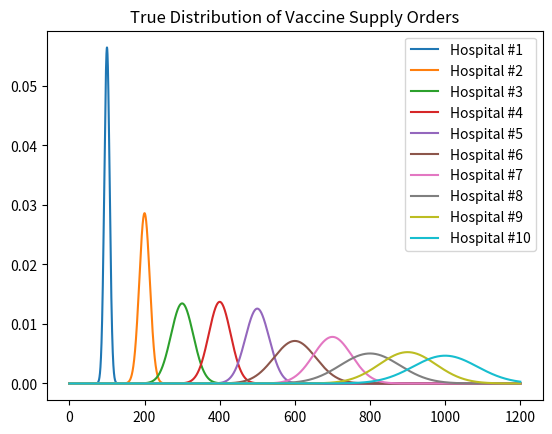
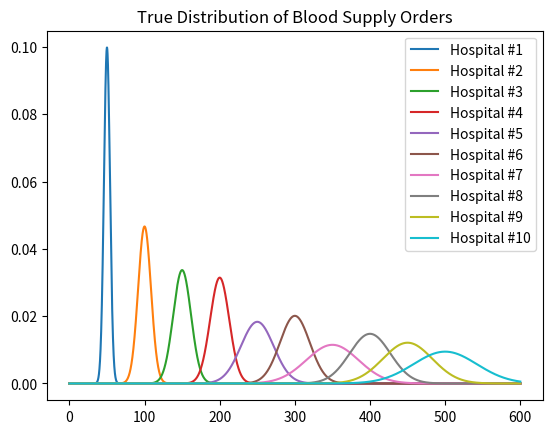

The script that saved these images, in order: (Note: this script raises an exception after producing the figures.)
import numpy as np
from scipy.stats import norm
import random
from itertools import chain, combinations
import csv
import timeit
import os

# for plotting
import matplotlib.pyplot as plt
from matplotlib.offsetbox import TextArea, DrawingArea, OffsetImage, AnnotationBbox
import matplotlib.image as mpimg

class Final_Project:
    def __init__(self):
        self.NUM_HOSPITALS = 10
        self.MAX_DIM = 10

        # For Q-learning
        self.NUM_EPOCHS = 100
        self.N_SAMPLES = 5
        self.lr = .1
        self.DISCOUNT_FACTOR = .95 #.95 for small and large, 1 for medium

        # For the reward function
        self.DISTANCE_WEIGHT = 0.5
        self.DISTANCE_SCALE = 25
        self.URGENCY_WEIGHT = 0.5
        self.URGENCY_SCALE = .15
    
        # Stores a mapping from every state to an index (integer)
        self.state_to_index = dict()

        # Stores the coordinates for a given hospital
        # Note: hospitals start at 1, 0 refers to starting location [states list]
        self.hospital_to_coord = dict() 

        # Stores our true distributions for blood and vaccines
        self.true_hospital_to_blood_dist = dict()
        self.true_hospital_to_vaccine_dist = dict()

        # Stores our learned distributions for blood and vaccines
        self.hospital_to_blood_dist = dict()
        self.hospital_to_vaccine_dist = dict()

        FOLDER_NAME_PREFIX = f"epochs:{self.NUM_EPOCHS}_lr:{self.lr}_discount:{self.DISCOUNT_FACTOR}_distanceWeight:{self.DISTANCE_WEIGHT}_distanceScale:{self.DISTANCE_SCALE}_urgencyWeight:{self.URGENCY_WEIGHT}_urgencyScale:{self.URGENCY_SCALE}"

        if not os.path.exists(FOLDER_NAME_PREFIX):
            os.makedirs(FOLDER_NAME_PREFIX)

        # Generated dataset file name from generate_dataset()
        self.FILE_NAME_DATASET = f"{FOLDER_NAME_PREFIX}/dataset.csv"

        # Generated policy file name from q_learning()
        self.FILE_NAME_POLICY = f"{FOLDER_NAME_PREFIX}/policy.policy" # AKA the policy file

        # Generated Q matrix from q_learning()
        self.FILE_NAME_Q_MATRIX = f"{FOLDER_NAME_PREFIX}/q_matrix.csv"

        # Generated state to index dictionary from generate_dataset()
        self.FILE_NAME_STATE_TO_INDEX = f"{FOLDER_NAME_PREFIX}/state_to_index.csv"

        # Generated true distributions for blood from generate_dataset()
        self.FILE_NAME_TRUE_HOSPITAL_TO_BLOOD_DIST = f"{FOLDER_NAME_PREFIX}/true_blood_data"

        if not os.path.exists(self.FILE_NAME_TRUE_HOSPITAL_TO_BLOOD_DIST):
            os.makedirs(self.FILE_NAME_TRUE_HOSPITAL_TO_BLOOD_DIST)

        # Generated true distributions for vaccine from generate_dataset()
        self.FILE_NAME_TRUE_HOSPITAL_TO_VACCINE_DIST = f"{FOLDER_NAME_PREFIX}/true_vaccine_data"

        if not os.path.exists(self.FILE_NAME_TRUE_HOSPITAL_TO_VACCINE_DIST):
            os.makedirs(self.FILE_NAME_TRUE_HOSPITAL_TO_VACCINE_DIST)

        # Generated learned distributions for blood from generate_dataset()
        self.FILE_NAME_HOSPITAL_TO_BLOOD_DIST = f"{FOLDER_NAME_PREFIX}/learned_hospital_to_blood_dist.csv"

        # Generated learned distributions for vaccine from generate_dataset()
        self.FILE_NAME_HOSPITAL_TO_VACCINE_DIST = f"{FOLDER_NAME_PREFIX}/learned_hospital_to_vaccine_dist.csv"

        # Generated route from Q-learning
        self.FILE_NAME_ROUTE_AND_REWARD = f'{FOLDER_NAME_PREFIX}/route_and_reward.txt'

        # Generated drone path png
        self.FILE_NAME_DRONE_PNG = f'drone.png'

        # Generated lastest drone route png
        self.FILE_NAME_LATEST_DRONE_ROUTE = f'{FOLDER_NAME_PREFIX}/latestDroneRoute.png'

        # Final route
        self.final_route = None
        
        # Set random seeds for math and numpy functions for deterministic results
        random.seed(50)
        np.random.seed(50)

    ###################################################################################
    ############################### REWARD FUNCTION####################################
    ###################################################################################
    def reward(self, curr_state, next_state):
        curr_grid_location = np.array(self.hospital_to_coord[curr_state[0]])
        next_grid_location = np.array(self.hospital_to_coord[next_state[0]])
        distance_comp = int(self.DISTANCE_SCALE / np.linalg.norm (curr_grid_location - next_grid_location))

        num_visited_nodes = len(curr_state[1]) + 1
        blood_pred = self.hospital_to_blood_dist[next_state[0]][0]
        vaccine_pred = self.hospital_to_vaccine_dist[next_state[0]][0]
        urgency_comp = (self.URGENCY_SCALE/num_visited_nodes) * (blood_pred + vaccine_pred)

        final_reward = self.DISTANCE_WEIGHT * distance_comp + self.URGENCY_WEIGHT * urgency_comp
        return final_reward

    # OLD REWARD FUNCTION OF ONLY EUCLIDEAN DISTANCE
    # def reward(self, curr_state, next_state):
    #     curr_grid_location = np.array(self.hospital_to_coord[curr_state[0]])
    #     next_grid_location = np.array(self.hospital_to_coord[next_state[0]])
    #     return int(25 / np.linalg.norm (curr_grid_location - next_grid_location))


    ###################################################################################
    ############################### GENERATE DATASET ##################################
    ###################################################################################
    def generate_dataset(self):
        def powerset(s):
            return chain.from_iterable(combinations(s, r) for r in range(len(s) + 1))

        # # Generate true distributions of weekly hospital orders

        blood_distrs = list()
        vaccine_distrs = list()

        # denotes the x-axis range
        blood_data = np.arange(0, 600, 0.01)
        vaccine_data = np.arange(0, 1200, 0.01)

        fig_blood, ax_blood = plt.subplots()
        fig_vaccine, ax_vaccine = plt.subplots()

        for i in range(1, self.NUM_HOSPITALS+1):
            mu_blood, sigma_blood = i*50, random.uniform(3*i, 5*i)
            mu_vaccine, sigma_vaccine = i*100, random.uniform(6*i, 10*i)

            self.true_hospital_to_blood_dist[i] = (mu_blood, sigma_blood)
            self.true_hospital_to_vaccine_dist[i] = (mu_vaccine, sigma_vaccine)

            print(f'Blood -> Hospital {i}: {mu_blood}, {sigma_blood}')
            print(f'Vaccine -> Hospital {i}: {mu_vaccine}, {sigma_vaccine}')
            blood_samples = np.random.normal(mu_blood, sigma_blood, self.N_SAMPLES)
            vaccine_samples = np.random.normal(mu_vaccine, sigma_vaccine, self.N_SAMPLES)

            blood_distrs.append(np.rint(blood_samples)) # round to nearest integer
            vaccine_distrs.append(np.rint(vaccine_samples))

            ax_blood.plot(blood_data, norm.pdf(blood_data, scale=sigma_blood, loc=mu_blood), label=f"Hospital #{i}")
            ax_vaccine.plot(vaccine_data, norm.pdf(vaccine_data, scale=sigma_vaccine, loc=mu_vaccine), label=f"Hospital #{i}")

        ax_blood.set_title('True Distribution of Blood Supply Orders')
        ax_blood.legend(loc='best', frameon=True)

        ax_vaccine.set_title('True Distribution of Vaccine Supply Orders')
        ax_vaccine.legend(loc='best', frameon=True)

        # Save hospital past order data, 1 file per hospital
        for i in range(0, self.NUM_HOSPITALS):
            np.savetxt(f'{self.FILE_NAME_TRUE_HOSPITAL_TO_BLOOD_DIST}/hospital{i+1}.txt', blood_distrs[i])
            np.savetxt(f'{self.FILE_NAME_TRUE_HOSPITAL_TO_VACCINE_DIST}/hospital{i+1}.txt', vaccine_distrs[i])

        # For every hospital, learn a distribution
        for i in range(0, self.NUM_HOSPITALS):
            blood_mean, blood_std = norm.fit(blood_distrs[i][:])
            self.hospital_to_blood_dist[i+1] = (blood_mean, blood_std)

            vaccine_mean, vaccine_std = norm.fit(vaccine_distrs[i][:])
            self.hospital_to_vaccine_dist[i+1] = (vaccine_mean, vaccine_std)

        w = csv.writer(open(self.FILE_NAME_HOSPITAL_TO_BLOOD_DIST , "w"))
        for key, value in self.hospital_to_blood_dist.items():
            w.writerow([key, value])

        w = csv.writer(open(self.FILE_NAME_HOSPITAL_TO_VACCINE_DIST , "w"))
        for key, value in self.hospital_to_vaccine_dist.items():
            w.writerow([key, value])

        print(f'hospital_to_blood_dist: {self.hospital_to_blood_dist}')
        print(f'hospital_to_vaccine_dist: {self.hospital_to_vaccine_dist}')

        #Generate fixed hospital locations: (two clusters the same distance apart)
        #self.hospital_to_coord = {0: (0,0), 1: (0, 10), 2: (0, 9), 3: (0, 8), 4: (1, 10), 5: (1, 9), 6: (9, 1), 7: (10, 1), 8: (8, 0), 9: (9, 0), 10: (10,0)}

        # Generate random hospital locations:
        possible_points = []
        for x in range(0, self.MAX_DIM + 1):
            for y in range(0, self.MAX_DIM + 1):
                curr_tuple = (x,y)
                possible_points.append(curr_tuple)
        hospital_coords = random.sample(possible_points, self.NUM_HOSPITALS)

        self.hospital_to_coord[0] = (0,0)
        for curr_index in range(1, self.NUM_HOSPITALS + 1):
            self.hospital_to_coord[curr_index] = hospital_coords[curr_index - 1]
        print(self.hospital_to_coord)

        # state = (curr_state, set of states visited already)
        # Generate powerset / build up state space
        hospital_list = list(range(1, self.NUM_HOSPITALS + 1))
        hospital_set = set(range(1, self.NUM_HOSPITALS + 1))
        power_set = list(powerset(hospital_list))
        list_of_sets = []
        for curr_set in power_set:
            list_of_sets.append(set(curr_set))

        state_space = []
        for current_set in list_of_sets:
        # Handle empty set case
            if not current_set:
               state_space.append((0, current_set))
               for value in hospital_list:
                state_space.append((value, current_set))
            # If set has values, add tuples with not yet visited values
            else:
                not_yet_visited = hospital_set - current_set
                if not not_yet_visited:
                    state_space.append((-1, current_set)) #DONE
                else:
                    for curr_elem in not_yet_visited:
                        state_space.append((curr_elem, current_set))
        # print(state_space)
        # print(len(state_space))

        counter = 1
        for location, visited in state_space:
            self.state_to_index[(location, tuple(sorted(visited)))] = counter
            counter += 1

        # Generate dataset
        dataset = [] #(state, action, reward, next state)
        counter = 0
        for curr_state in state_space:
            counter += 1
            # print(counter)
            curr_location = curr_state[0]
            visited = curr_state[1].copy()
            if curr_location != 0:
                visited.add(curr_location)
            not_yet_visited = hospital_set - visited

            next_states = [(x, visited) for x in not_yet_visited]
            for next_state in next_states:
                action = next_state[0]
                curr_reward = self.reward(curr_state, next_state)

                curr_state_index = self.state_to_index[(curr_state[0], tuple(sorted(curr_state[1])))]
                next_state_index = self.state_to_index[(next_state[0], tuple(sorted(next_state[1])))]
                dataset.append([curr_state_index, action, curr_reward, next_state_index])

        # print(dataset)
        np.savetxt(self.FILE_NAME_DATASET, dataset, fmt = '%1d,%1d,%1d,%1d')

        w = csv.writer(open(self.FILE_NAME_STATE_TO_INDEX , "w"))
        for key, value in self.state_to_index.items():
            w.writerow([tuple(key), value])

    ###################################################################################
    ############################### Q-LEARNING ########################################
    ###################################################################################
    def q_learning(self):
        def generate_policy():
            dataset = list(csv.reader(open(self.FILE_NAME_DATASET)))
            dataset = np.array(dataset).astype(int)

            num_states = np.max(dataset[:, 3]) #Since we might have next_states that are never init_states
            print(num_states)
            num_actions = np.max(dataset[:, 1])
            print(num_actions)

            q_matrix = np.zeros((num_states, num_actions))
            starting_time = timeit.default_timer()
            for curr_iter in range(self.NUM_EPOCHS):
                print(curr_iter)
                counter = 0
                for curr_row in dataset:
                    counter += 1
                    #print(counter)
                    curr_state = curr_row[0]
                    curr_action = curr_row[1]
                    curr_reward = curr_row[2]
                    next_state = curr_row[3]

                    possible_next_q = []
                    for poss_action in range(num_actions):
                        possible_next_q.append(q_matrix[next_state - 1, poss_action]) #Keep same since we 1 index states
                    best_next_q = np.max(possible_next_q)

                    new_value = q_matrix[curr_state - 1][curr_action - 1] + self.lr * (curr_reward + (self.DISCOUNT_FACTOR * best_next_q) - q_matrix[curr_state - 1][curr_action - 1])
                    q_matrix[curr_state - 1][curr_action - 1] = new_value

            #For each state, output the best action
            best_action_list = []
            #print(q_matrix)
            with open(self.FILE_NAME_Q_MATRIX, 'w') as g:
                for curr_row in q_matrix:
                    g.write(str(curr_row) + '\n')

            for curr_row_index in range(num_states):
                q_matrix_row = q_matrix[curr_row_index]
                best_action = np.argmax(q_matrix_row) + 1

                current_state = curr_row_index + 1
                best_action_list.append((current_state, best_action))
            end_time = timeit.default_timer()

            with open(self.FILE_NAME_POLICY, 'w') as f:
                for curr_value in best_action_list:
                    f.write(str(str(curr_value[0]) + "," + str(curr_value[1])) + "\n")
            print("Algorithm took:")
            print(end_time - starting_time)

        generate_policy()

    ###################################################################################
    ############################### GENERATE ROUTE ####################################
    ###################################################################################
    def generate_route(self):
        #TODO: Make a version only for euclidean distance
        def total_reward_for_route(route):
          total_reward = 0
          visited = set()
          for i in range(0, len(route)-1):
            visited_p = visited.copy()
            if route[i] != 0: 
                visited_p.add(route[i])
            total_reward += self.reward((route[i], sorted(visited)), (route[i+1], sorted(visited_p)))
            if route[i] != 0: 
                visited.add(route[i])

          return total_reward

        # From policy, output optimal route
        # Start from initial state, take best action, read next state, repeat.
        # At each step, write down the best action
        route = [0]  # start at home base

        # get policy from file
        policy = dict()  #  of length 5121
        with open(self.FILE_NAME_POLICY) as file:
            lines = file.readlines()
            for line in lines:
                line = line.rstrip()
                state, action = line.split(",")
                policy[int(state)] = int(action)

        # get optimal route
        curr_state_indx = 1
        history = set()
        prev_action = -1
        for i in range(self.NUM_HOSPITALS):
            if curr_state_indx != 1:  # if not in the start state
                history.add(prev_action)  # visit the next hospital

            best_action = policy[curr_state_indx]
            prev_action = best_action

            next_state = (best_action, tuple(sorted(history)))
            next_state_indx = self.state_to_index[next_state]
            curr_state_indx = next_state_indx
            route.append(best_action)  # update route

        print("route from q-learning: ", route)
        self.final_route = route

        total_reward = total_reward_for_route(route)
        print("total_reward from q-learning route: ", total_reward)

        w = open(self.FILE_NAME_ROUTE_AND_REWARD , "w")
        for index, hospital in enumerate(route):
            if index != len(route)-1:
                w.write(str(hospital)+',')
            else:
                w.write(str(hospital)+'\n')

        w.write(str(total_reward))
        w.close()

        # Test what we think is the most "optimal" route based on looking at the points
        # our_route = [0, 5, 4, 8, 9, 6, 10, 1, 2, 7, 3]
        # total_reward = total_reward_for_route(our_route)
        # print("total_reward for our route: ", total_reward)

    def visualize_route(self):
        x = np.array([self.hospital_to_coord[self.final_route[i]][0] for i in range(len(self.final_route))])
        y = np.array([self.hospital_to_coord[self.final_route[i]][1] for i in range(len(self.final_route))])

        plt.clf()
        fig, ax = plt.subplots()
        plt.xlim([-1, 11])
        plt.ylim([-1, 11])
        plt.title("Drone Route Planning")
        plt.grid()

        arr_done = mpimg.imread(self.FILE_NAME_DRONE_PNG)
        imagebox = OffsetImage(arr_done, zoom=0.2)
        
        for i in range(0, len(self.final_route)):
            hospital_num = self.final_route[i]
            h_x, h_y = self.hospital_to_coord[hospital_num][0], self.hospital_to_coord[hospital_num][1] 
            plt.scatter(h_x, h_y, color='blue')
            if i != 0:
                plt.text(h_x+.1, h_y+.1, str(hospital_num), fontsize=9)
            else: # if plotting home base
                plt.text(h_x+.1, h_y+.1, "Home Base", fontsize=9)
        
        # show drone image at home base
        ab = AnnotationBbox(imagebox, (x[0], y[0]), frameon=0)
        ax.add_artist(ab)
        plt.pause(1)
        ab.remove()
        
        # add line segments for each pair of points, show drone at each step
        for i in range(0, len(self.final_route)-1):
            plt.plot(x[i:i+2], y[i:i+2], color='skyblue')
            ab = AnnotationBbox(imagebox, (x[i+1], y[i+1]), frameon=0)
            ax.add_artist(ab)
            plt.pause(1)
            ab.remove()
            #   plt.savefig(f"{i}.png")
        
        plt.savefig(self.FILE_NAME_LATEST_DRONE_ROUTE)
        plt.grid()
        plt.show()

final_project = Final_Project()
final_project.generate_dataset()
final_project.q_learning()
final_project.generate_route()
final_project.visualize_route()
